Run: headless pygame with SDL's dummy video driver; simulated clock (each Clock.tick advances the game by its frame time, no real sleeping); random seed 0; keys injected as events and as key.get_pressed() state; no mouse input.
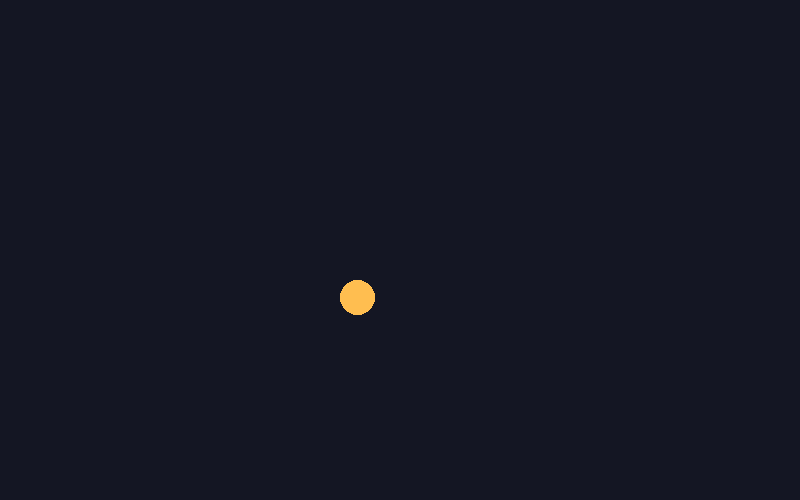
Frame 1 of 4 · flips 1–60 · no input
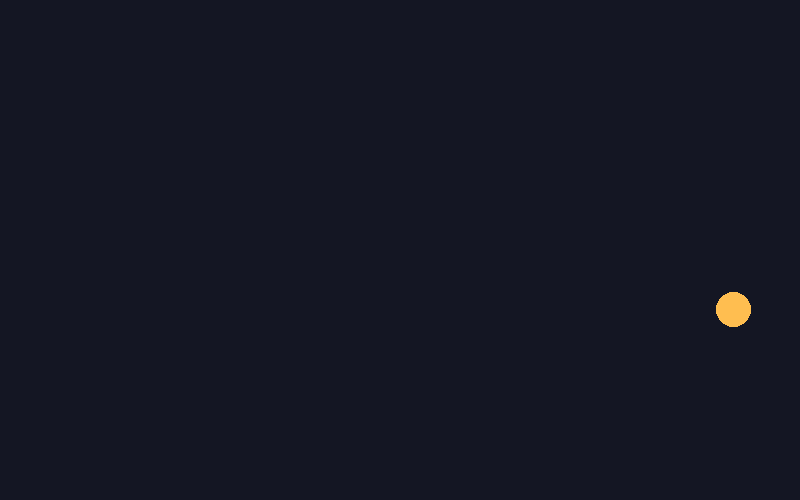
Frame 2 of 4 · flips 61–180 · tapped SPACE, RETURN · held RIGHT (→), D
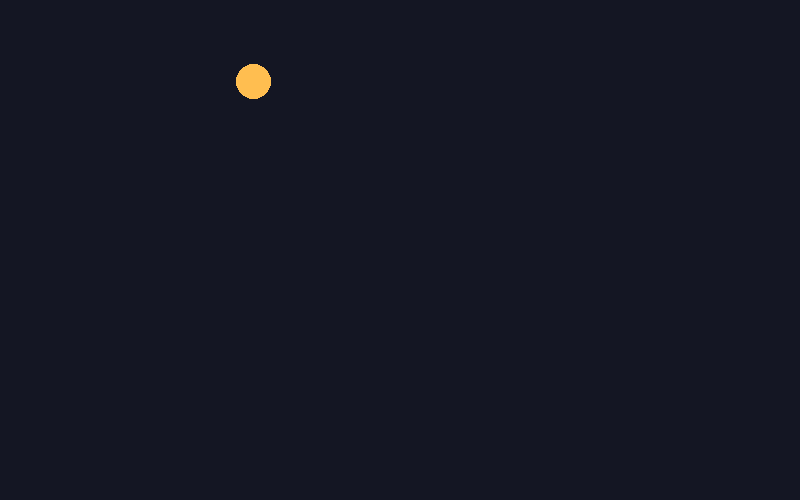
Frame 3 of 4 · flips 181–300 · held DOWN (↓), S
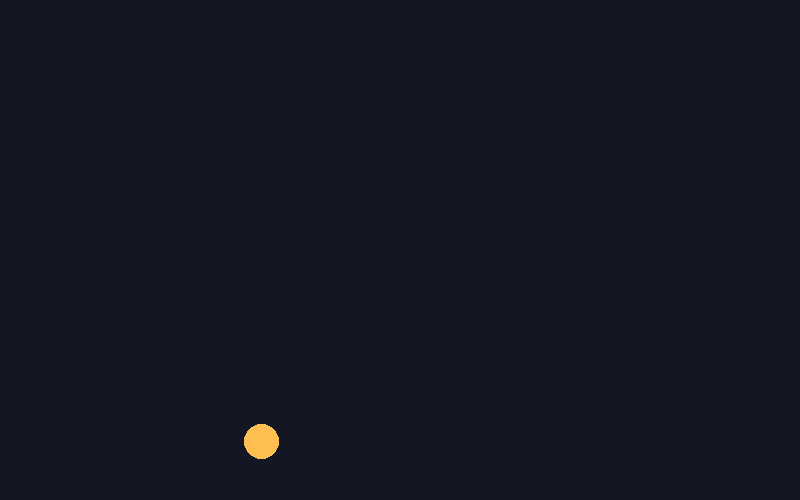
Frame 4 of 4 · flips 301–420 · held LEFT (←), A, UP (↑), W

The pygame program that drew these frames:

"""
Exemple 3 — Rebonds

Quand l'objet touche un bord, on inverse la vitesse sur l'axe concerné.
"""

import pygame

WIDTH, HEIGHT = 800, 500
FPS = 60

pygame.init()
screen = pygame.display.set_mode((WIDTH, HEIGHT))
pygame.display.set_caption("Rebonds")
clock = pygame.time.Clock()

ball = pygame.Rect(100, 100, 35, 35)
vx = 260
vy = 180
running = True

while running:
    dt = clock.tick(FPS) / 1000
    for event in pygame.event.get():
        if event.type == pygame.QUIT:
            running = False

    ball.x += vx * dt
    ball.y += vy * dt

    if ball.left <= 0 or ball.right >= WIDTH:
        vx *= -1
    if ball.top <= 0 or ball.bottom >= HEIGHT:
        vy *= -1

    screen.fill((20, 22, 35))
    pygame.draw.ellipse(screen, (255, 190, 80), ball)
    pygame.display.flip()

pygame.quit()
